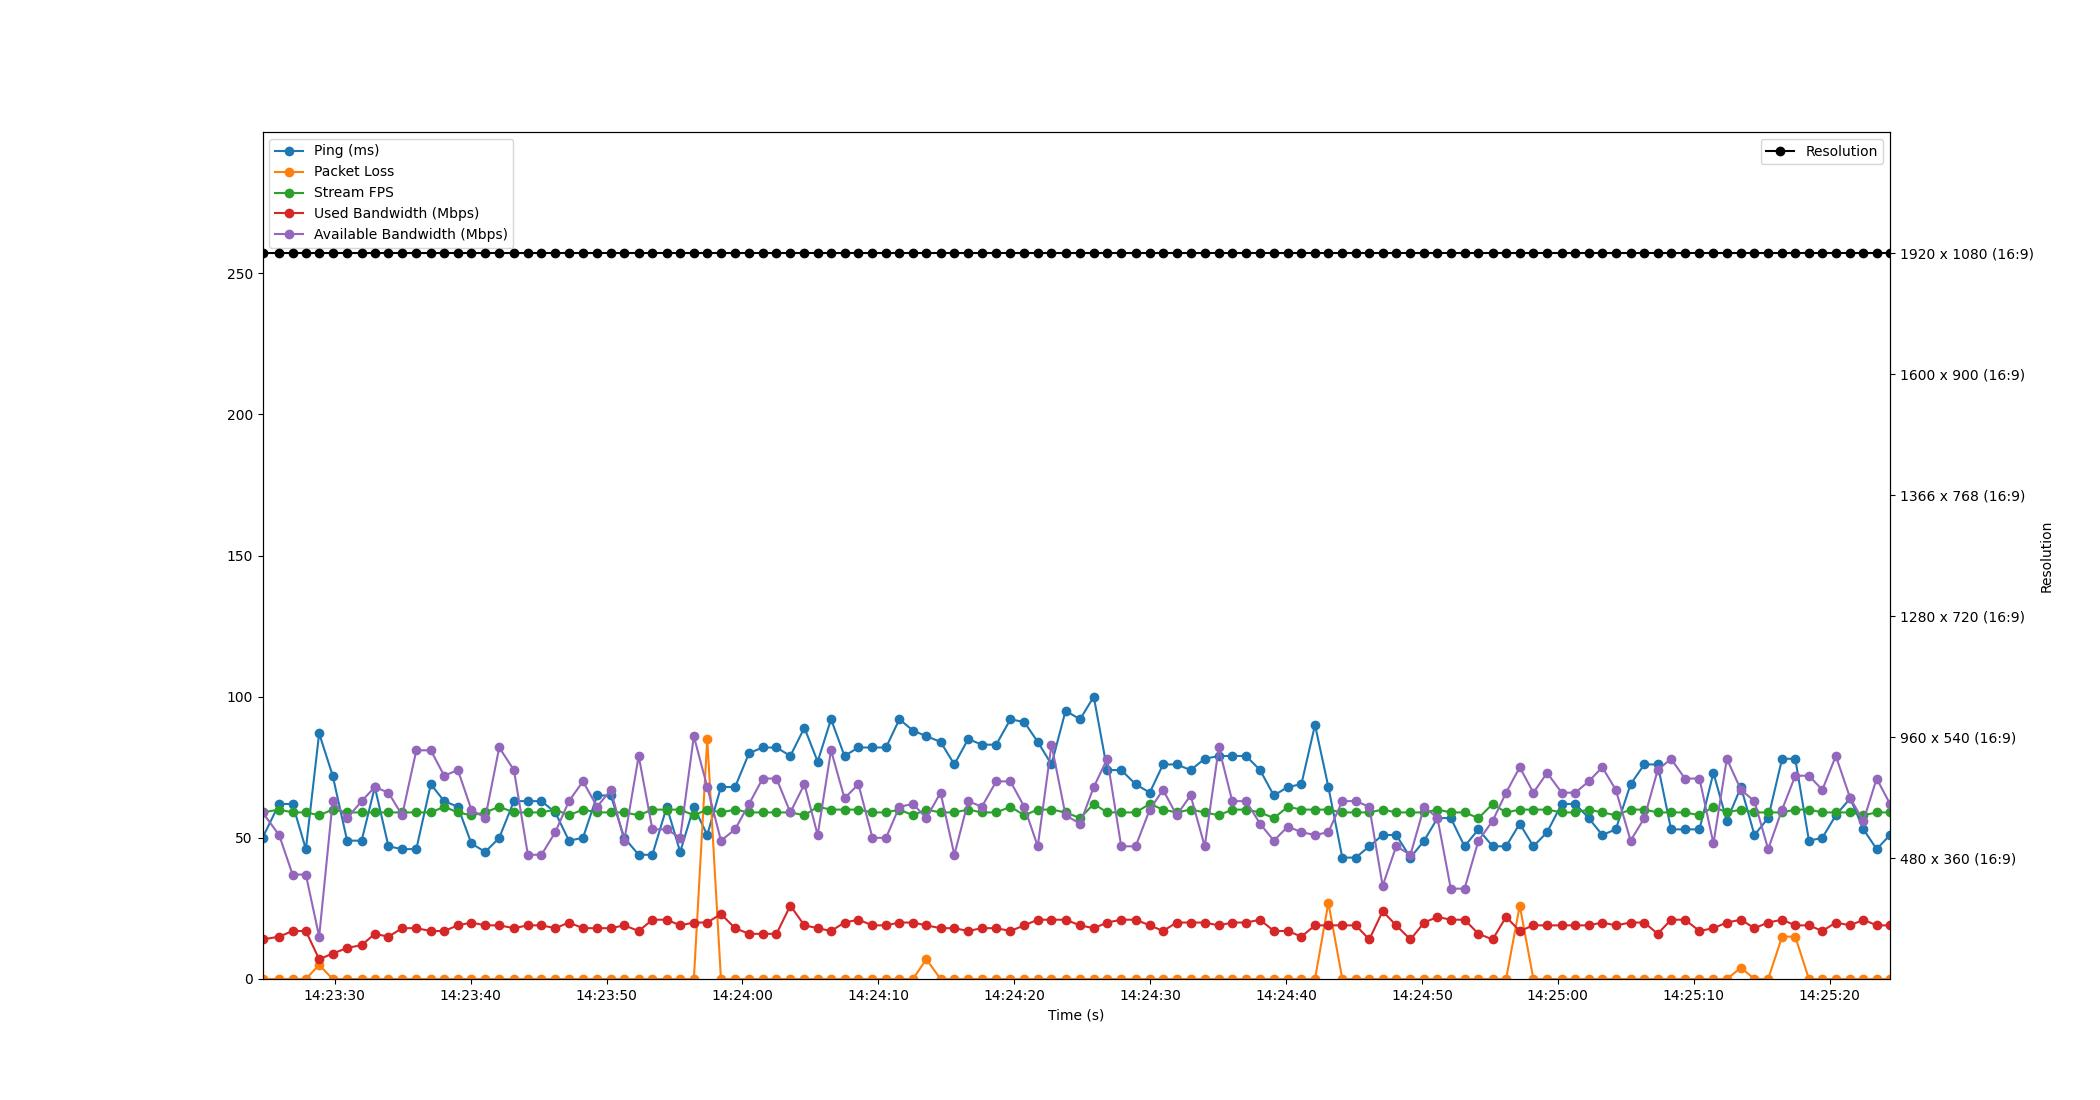

The file beside this chart, header and first rows:
Time, Timestamp, Ping, Packet Loss, Stream FPS, Used Bandwidth, Resolution, Available Bandwidth
1.1920928955078125e-06, 2023-07-10 14:23:24.683836, 50, 0, 59, 14, 1920 x 1080 (16:9), 59
1.223, 2023-07-10 14:23:25.906363, 62, 0, 60, 15, 1920 x 1080 (16:9), 51
2.213, 2023-07-10 14:23:26.896939, 62, 0, 59, 17, 1920 x 1080 (16:9), 37
3.191, 2023-07-10 14:23:27.874498, 46, 0, 59, 17, 1920 x 1080 (16:9), 37
4.168, 2023-07-10 14:23:28.851945, 87, 5, 58, 7, 1920 x 1080 (16:9), 15
5.166, 2023-07-10 14:23:29.849419, 72, 0, 60, 9, 1920 x 1080 (16:9), 63
6.227, 2023-07-10 14:23:30.911113, 49, 0, 59, 11, 1920 x 1080 (16:9), 57
7.295, 2023-07-10 14:23:31.978523, 49, 0, 59, 12, 1920 x 1080 (16:9), 63
8.265, 2023-07-10 14:23:32.949088, 68, 0, 59, 16, 1920 x 1080 (16:9), 68
9.268, 2023-07-10 14:23:33.952110, 47, 0, 59, 15, 1920 x 1080 (16:9), 66
10.28, 2023-07-10 14:23:34.960371, 46, 0, 59, 18, 1920 x 1080 (16:9), 58
11.32, 2023-07-10 14:23:36.002338, 46, 0, 59, 18, 1920 x 1080 (16:9), 81
12.38, 2023-07-10 14:23:37.068133, 69, 0, 59, 17, 1920 x 1080 (16:9), 81
13.37, 2023-07-10 14:23:38.052870, 63, 0, 61, 17, 1920 x 1080 (16:9), 72
14.38, 2023-07-10 14:23:39.059810, 61, 0, 59, 19, 1920 x 1080 (16:9), 74
15.37, 2023-07-10 14:23:40.053753, 48, 0, 58, 20, 1920 x 1080 (16:9), 60
16.39, 2023-07-10 14:23:41.074155, 45, 0, 59, 19, 1920 x 1080 (16:9), 57
17.42, 2023-07-10 14:23:42.102576, 50, 0, 61, 19, 1920 x 1080 (16:9), 82
18.5, 2023-07-10 14:23:43.183874, 63, 0, 59, 18, 1920 x 1080 (16:9), 74
19.53, 2023-07-10 14:23:44.211585, 63, 0, 59, 19, 1920 x 1080 (16:9), 44
20.53, 2023-07-10 14:23:45.212745, 63, 0, 59, 19, 1920 x 1080 (16:9), 44
21.54, 2023-07-10 14:23:46.228674, 59, 0, 60, 18, 1920 x 1080 (16:9), 52
22.55, 2023-07-10 14:23:47.232546, 49, 0, 58, 20, 1920 x 1080 (16:9), 63
23.58, 2023-07-10 14:23:48.264317, 50, 0, 60, 18, 1920 x 1080 (16:9), 70
24.62, 2023-07-10 14:23:49.305262, 65, 0, 59, 18, 1920 x 1080 (16:9), 61
25.63, 2023-07-10 14:23:50.314239, 65, 0, 59, 18, 1920 x 1080 (16:9), 67
26.62, 2023-07-10 14:23:51.303889, 50, 0, 59, 19, 1920 x 1080 (16:9), 49
27.68, 2023-07-10 14:23:52.364379, 44, 0, 58, 17, 1920 x 1080 (16:9), 79
28.69, 2023-07-10 14:23:53.372178, 44, 0, 60, 21, 1920 x 1080 (16:9), 53
29.75, 2023-07-10 14:23:54.433765, 61, 0, 60, 21, 1920 x 1080 (16:9), 53
30.73, 2023-07-10 14:23:55.418114, 45, 0, 60, 19, 1920 x 1080 (16:9), 50
31.74, 2023-07-10 14:23:56.423689, 61, 0, 58, 20, 1920 x 1080 (16:9), 86
32.73, 2023-07-10 14:23:57.409202, 51, 85, 60, 20, 1920 x 1080 (16:9), 68
33.73, 2023-07-10 14:23:58.417673, 68, 0, 59, 23, 1920 x 1080 (16:9), 49
34.77, 2023-07-10 14:23:59.458566, 68, 0, 60, 18, 1920 x 1080 (16:9), 53
35.8, 2023-07-10 14:24:00.486535, 80, 0, 59, 16, 1920 x 1080 (16:9), 62
36.81, 2023-07-10 14:24:01.490508, 82, 0, 59, 16, 1920 x 1080 (16:9), 71
37.82, 2023-07-10 14:24:02.504475, 82, 0, 59, 16, 1920 x 1080 (16:9), 71
38.84, 2023-07-10 14:24:03.521701, 79, 0, 59, 26, 1920 x 1080 (16:9), 59
39.87, 2023-07-10 14:24:04.557964, 89, 0, 58, 19, 1920 x 1080 (16:9), 69
40.85, 2023-07-10 14:24:05.534511, 77, 0, 61, 18, 1920 x 1080 (16:9), 51
41.83, 2023-07-10 14:24:06.518504, 92, 0, 60, 17, 1920 x 1080 (16:9), 81
42.83, 2023-07-10 14:24:07.509328, 79, 0, 60, 20, 1920 x 1080 (16:9), 64
43.85, 2023-07-10 14:24:08.531674, 82, 0, 60, 21, 1920 x 1080 (16:9), 69
44.88, 2023-07-10 14:24:09.567837, 82, 0, 59, 19, 1920 x 1080 (16:9), 50
45.88, 2023-07-10 14:24:10.564401, 82, 0, 59, 19, 1920 x 1080 (16:9), 50
46.86, 2023-07-10 14:24:11.545792, 92, 0, 60, 20, 1920 x 1080 (16:9), 61
47.86, 2023-07-10 14:24:12.545779, 88, 0, 58, 20, 1920 x 1080 (16:9), 62
48.85, 2023-07-10 14:24:13.530059, 86, 7, 60, 19, 1920 x 1080 (16:9), 57
49.89, 2023-07-10 14:24:14.575995, 84, 0, 59, 18, 1920 x 1080 (16:9), 66
50.91, 2023-07-10 14:24:15.590497, 76, 0, 59, 18, 1920 x 1080 (16:9), 44
51.93, 2023-07-10 14:24:16.613460, 85, 0, 60, 17, 1920 x 1080 (16:9), 63
52.93, 2023-07-10 14:24:17.613789, 83, 0, 59, 18, 1920 x 1080 (16:9), 61
53.99, 2023-07-10 14:24:18.671943, 83, 0, 59, 18, 1920 x 1080 (16:9), 70
55.04, 2023-07-10 14:24:19.720151, 92, 0, 61, 17, 1920 x 1080 (16:9), 70
56.05, 2023-07-10 14:24:20.734144, 91, 0, 58, 19, 1920 x 1080 (16:9), 61
57.04, 2023-07-10 14:24:21.728212, 84, 0, 60, 21, 1920 x 1080 (16:9), 47
58.06, 2023-07-10 14:24:22.739680, 76, 0, 60, 21, 1920 x 1080 (16:9), 83
59.09, 2023-07-10 14:24:23.774504, 95, 0, 59, 21, 1920 x 1080 (16:9), 58
60.16, 2023-07-10 14:24:24.842551, 92, 0, 57, 19, 1920 x 1080 (16:9), 55
... 59 more rows
